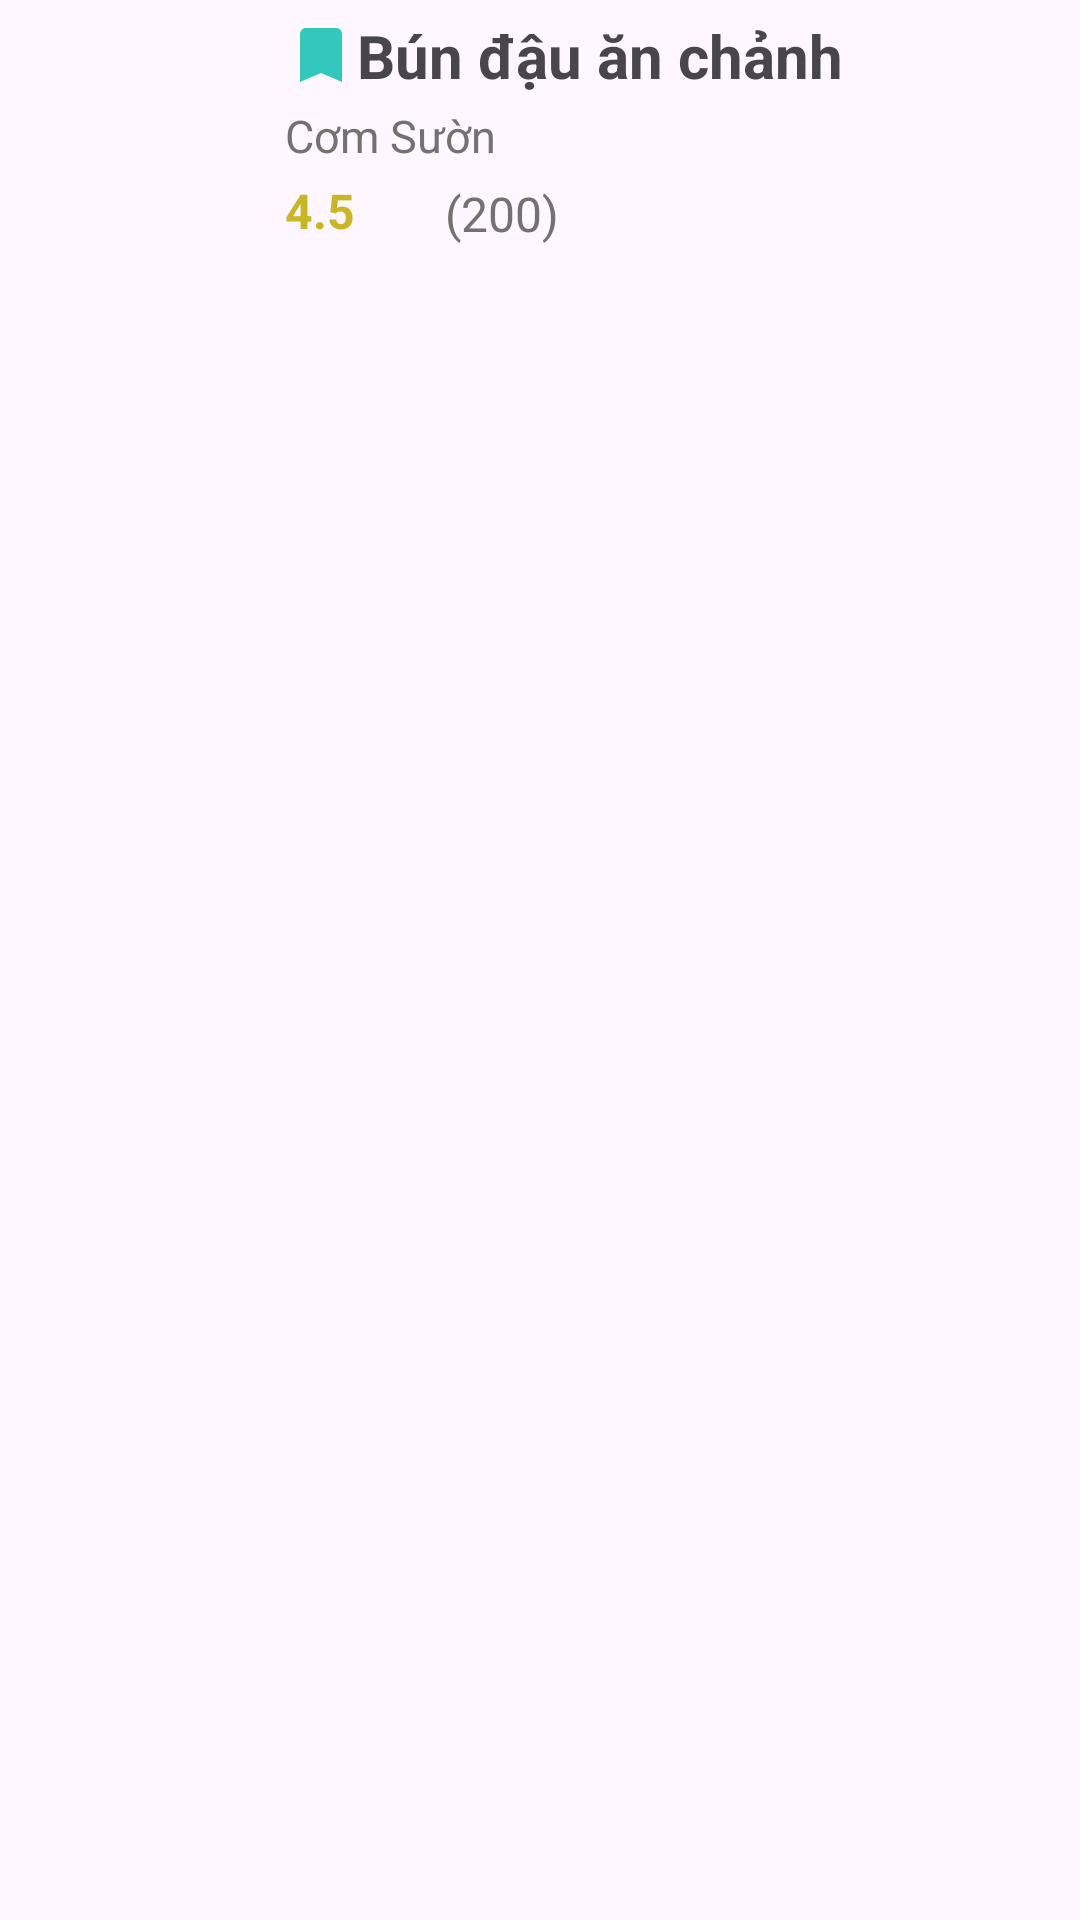

Reconstruct the res/layout file that produces this screen, plus the resources it refers to.
<!-- AndroidManifest.xml: application theme Theme.MaNgocXuanKy -->
<!-- res/layout/restaurant_item.xml -->
<?xml version="1.0" encoding="utf-8"?>
<LinearLayout xmlns:android="http://schemas.android.com/apk/res/android"
    android:layout_width="match_parent"
    android:layout_height="wrap_content"
    android:orientation="horizontal"
    android:padding="5dp">
    
    <ImageView
        android:id="@+id/restaurant_item_image"
        android:layout_width="80dp"
        android:layout_height="80dp"
        android:src="@drawable/noodle_bun_dau_a_chanh"
        android:scaleType="centerCrop" />
    <LinearLayout
        android:layout_width="match_parent"
        android:layout_height="wrap_content"
        android:layout_marginStart="10dp"
        android:orientation="vertical">

        <LinearLayout
            android:layout_width="match_parent"
            android:layout_height="wrap_content"
            android:orientation="horizontal">

            <ImageView
                android:layout_gravity="center"
                android:layout_width="24dp"
                android:layout_height="24dp"
                android:src="@drawable/bookmark">
            </ImageView>
            <TextView
                android:id="@+id/restaurant_item_name"
                android:layout_width="wrap_content"
                android:layout_height="wrap_content"
                android:text="Bún đậu ăn chảnh"
                android:textStyle="bold"
                android:textSize="20sp"/>
        </LinearLayout>

        <TextView
            android:id="@+id/restaurant_dish"
            android:layout_width="match_parent"
            android:layout_height="wrap_content"
            android:text="Cơm Sườn"
            android:textColor="@color/subcolor"
            android:layout_marginBottom="3dp"
            android:layout_marginTop="3dp"
            android:textSize="15sp"/>

        <LinearLayout
            android:layout_width="match_parent"
            android:layout_height="wrap_content"
            android:orientation="horizontal">

            <TextView
                android:layout_width="wrap_content"
                android:layout_height="wrap_content"
                android:text="4.5"
                android:textSize="16sp"
                android:textStyle="bold"
                android:layout_gravity="center"
                android:layout_marginEnd="2dp"
                android:textColor="@color/yellow"/>
            <ImageView
                android:layout_width="24dp"
                android:layout_height="24dp"
                android:src="@drawable/star"/>
            <TextView
                android:id="@+id/restaurant_item_ratingcount"
                android:layout_width="wrap_content"
                android:layout_height="wrap_content"
                android:text=" (200)"
                android:textSize="16sp"
                android:layout_marginTop="2dp"
                android:gravity="center_vertical"
                android:textColor="@color/subcolor"/>

        </LinearLayout>

    </LinearLayout>


</LinearLayout>
<!-- resources referenced by this layout -->
<resources>
  <color name="subcolor">#767171</color>
  <color name="yellow">#CBB523</color>
  <!-- drawable bookmark (drawable) -->
  <vector xmlns:android="http://schemas.android.com/apk/res/android" android:height="24dp" android:tint="#32C8BC" android:viewportHeight="24" android:viewportWidth="24" android:width="24dp">
        
      <path android:fillColor="@android:color/white" android:pathData="M17,3H7c-1.1,0 -1.99,0.9 -1.99,2L5,21l7,-3 7,3V5c0,-1.1 -0.9,-2 -2,-2z"/>
      
  </vector>
  <style name="Theme.MaNgocXuanKy" parent="Base.Theme.MaNgocXuanKy" />
  <style name="Base.Theme.MaNgocXuanKy" parent="Theme.Material3.DayNight.NoActionBar">
          
          <item name="colorPrimary">@color/colorPrimary</item>
      </style>
  <color name="colorPrimary">#39C5C8</color>
</resources>
